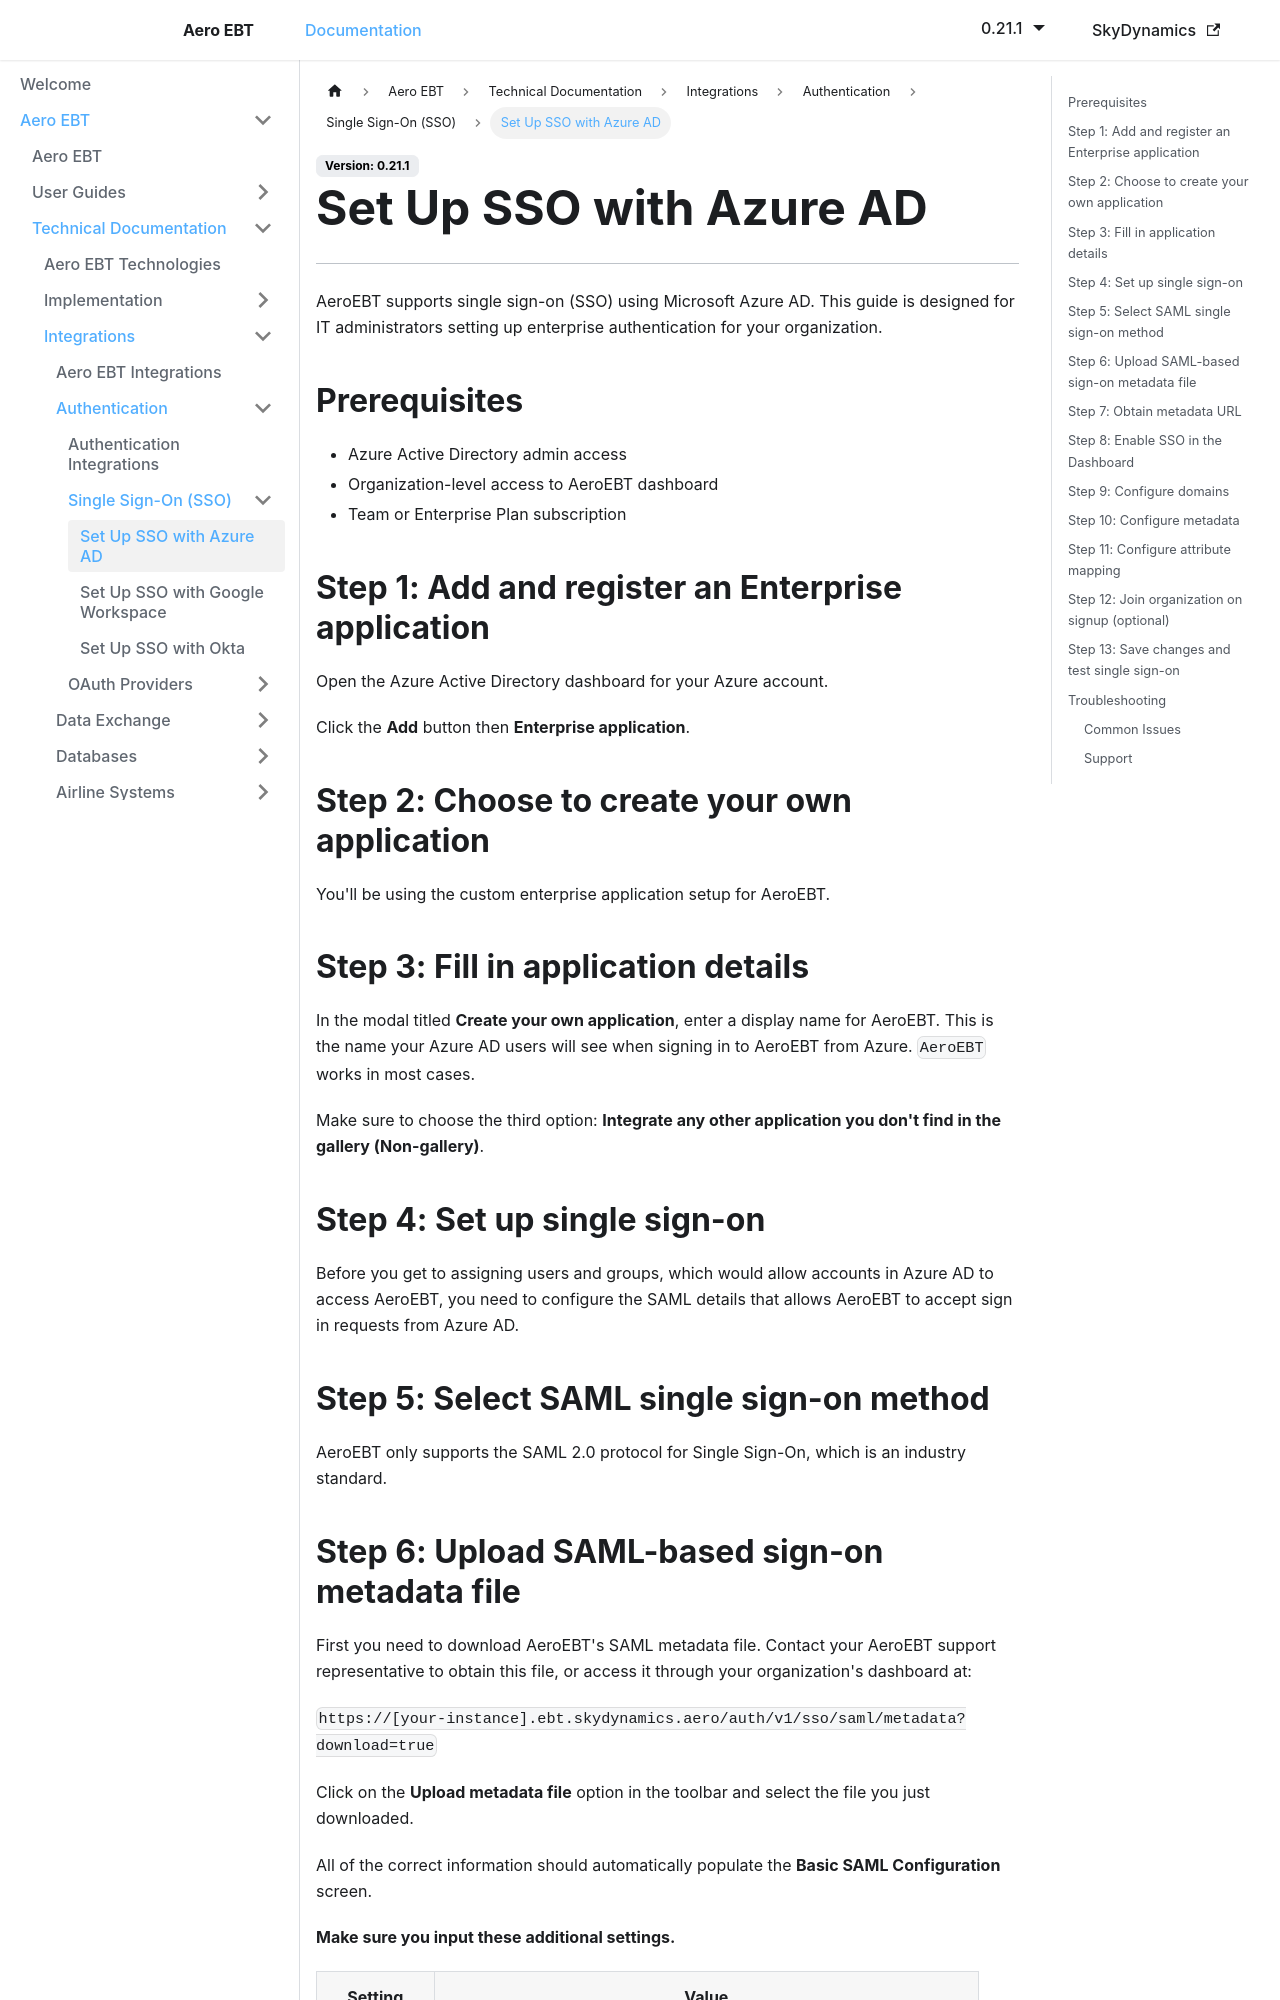

repository: lidakis/AeroEBT_Documentation · page: docs/aero-ebt/technical/integrations/authentication/sso/azure-ad/index.html · generator: docusaurus

---
sidebar_position: 1
---

# Set Up SSO with Azure AD

---

AeroEBT supports single sign-on (SSO) using Microsoft Azure AD. This guide is designed for IT administrators setting up enterprise authentication for your organization.

## Prerequisites

- Azure Active Directory admin access
- Organization-level access to AeroEBT dashboard
- Team or Enterprise Plan subscription

## Step 1: Add and register an Enterprise application

Open the Azure Active Directory dashboard for your Azure account.

Click the **Add** button then **Enterprise application**.

## Step 2: Choose to create your own application

You'll be using the custom enterprise application setup for AeroEBT.

## Step 3: Fill in application details

In the modal titled **Create your own application**, enter a display name for AeroEBT. This is the name your Azure AD users will see when signing in to AeroEBT from Azure. `AeroEBT` works in most cases.

Make sure to choose the third option: **Integrate any other application you don't find in the gallery (Non-gallery)**.

## Step 4: Set up single sign-on

Before you get to assigning users and groups, which would allow accounts in Azure AD to access AeroEBT, you need to configure the SAML details that allows AeroEBT to accept sign in requests from Azure AD.

## Step 5: Select SAML single sign-on method

AeroEBT only supports the SAML 2.0 protocol for Single Sign-On, which is an industry standard.
